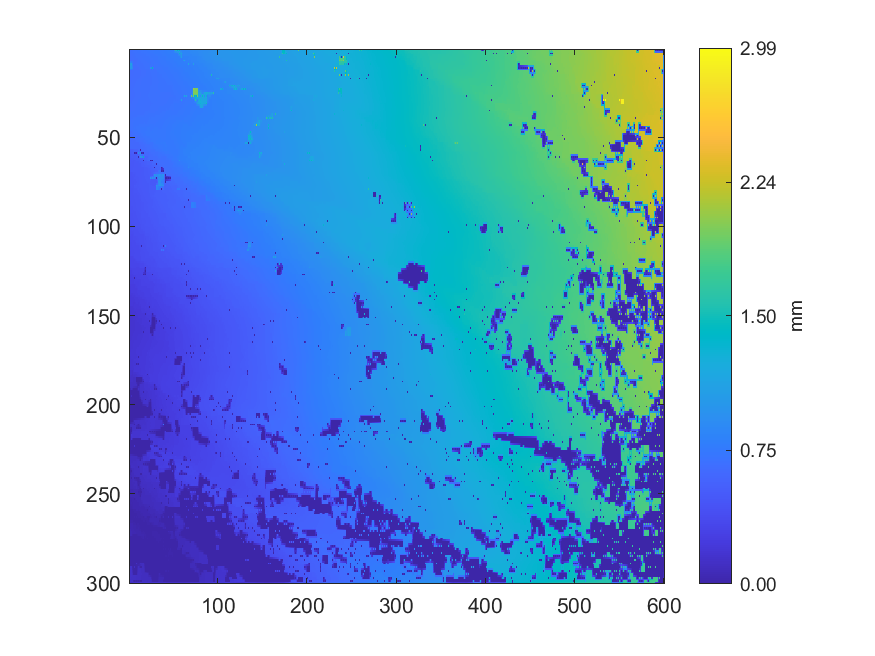

The data file committed next to this chart (first rows):
0.676753238241378, 0.674610620414567, 0.676039320836023, 0.674539552181287, 0.689338741185238, 0.686042314224609, 0.689349911018685, 0.686314137406983, 0.693163992923642, 0.691773547102625, 0.700343894781059, 0.699428199792835, 0.702174292338578, 0.701610324207875, 0.704168690668503, 0.702203858825782, 0.718812578120512, 0.712686688798172, 0.716361369736338, 0.712820141617796, 0.731118601118821, 0.724643092765342, 0.728801934055238, 0.727019160727484
0.6697, 0.6709, 0.6718, 0.6732, 0.6761, 0.6795, 0.6801, 0.6837, 0.6878, 0.6905, 0.6944, 0.6958, 0.6973, 0.6986, 0.7005, 0.7005, 0.7014, 0.7054, 0.7061, 0.7093, 0.7124, 0.717, 0.719, 0.7228
0.6664, 0.6672, 0.6671, 0.6705, 0.6753, 0.676, 0.6768, 0.6808, 0.6839, 0.6879, 0.6924, 0.6922, 0.6926, 0.6952, 0.6989, 0.6978, 0.6985, 0.7013, 0.7039, 0.7058, 0.7082, 0.7142, 0.7179, 0.7204
0.6637, 0.6641, 0.6647, 0.6666, 0.6693, 0.6723, 0.6748, 0.6786, 0.6819, 0.6846, 0.6854, 0.6879, 0.6893, 0.6906, 0.6907, 0.6935, 0.6954, 0.6976, 0.6998, 0.7021, 0.7058, 0.7073, 0.7096, 0.7115
0.6604, 0.6608, 0.6608, 0.6619, 0.6617, 0.667, 0.6712, 0.6764, 0.68, 0.6828, 0.6833, 0.6843, 0.686, 0.687, 0.6878, 0.69, 0.6922, 0.6939, 0.6959, 0.6972, 0.6974, 0.6991, 0.7021, 0.7065
0.6592, 0.6577, 0.6575, 0.6588, 0.6617, 0.6651, 0.6683, 0.6714, 0.6739, 0.6757, 0.6774, 0.6798, 0.6822, 0.6836, 0.6848, 0.6866, 0.6895, 0.6903, 0.6921, 0.6936, 0.6949, 0.6972, 0.7001, 0.7033
0.6493, 0.6533, 0.6527, 0.6543, 0.6514, 0.6526, 0.6531, 0.6529, 0.6528, 0.6683, 0.6709, 0.6757, 0.6793, 0.6804, 0.6811, 0.6822, 0.6817, 0.6859, 0.6888, 0.6902, 0.6912, 0.6944, 0.6977, 0.6996
0.8697, 0.8227, 0.7765, 0.7304, 0.6514, 0.6519, 0.6522, 0.6527, 0.6534, 0.6659, 0.6695, 0.6729, 0.6763, 0.6775, 0.6785, 0.6795, 0.6806, 0.6831, 0.6856, 0.6872, 0.6888, 0.6916, 0.6946, 0.6971
1.125, 1.053, 1.125, 0.7766, 0.6505, 0.6509, 0.6506, 0.6524, 0.6547, 0.6595, 0.6679, 0.6702, 0.6751, 0.6749, 0.6757, 0.6768, 0.6778, 0.6804, 0.6831, 0.6842, 0.6852, 0.6885, 0.692, 0.6942
1.046, 1.034, 1.016, 0.8228, 0.7497, 0.65, 0.65, 0.6513, 0.6535, 0.6567, 0.6616, 0.6653, 0.6673, 0.6709, 0.6728, 0.6736, 0.675, 0.6772, 0.6798, 0.6812, 0.6829, 0.6851, 0.6887, 0.6892
1.03, 1.022, 0.9894, 0.8702, 1.069, 0.6487, 0.6477, 0.6494, 0.6505, 0.6518, 0.6496, 0.6625, 0.6655, 0.6687, 0.6709, 0.6703, 0.6708, 0.6739, 0.6776, 0.6781, 0.6796, 0.6807, 0.6809, 0.6835
0.8456, 0.8085, 0.7739, 0.7414, 0.7103, 0.648, 0.6468, 0.6474, 0.6483, 0.6497, 0.6512, 0.656, 0.6581, 0.6594, 0.6625, 0.6653, 0.6673, 0.6695, 0.6719, 0.6735, 0.6753, 0.6768, 0.679, 0.679
0.6294, 0.6358, 0.6355, 0.637, 0.6369, 0.6407, 0.6435, 0.6452, 0.6448, 0.6478, 0.6487, 0.6519, 0.6513, 0.656, 0.6568, 0.6616, 0.6628, 0.6651, 0.6637, 0.6687, 0.6702, 0.6724, 0.6717, 0.6761
0.6394, 0.6384, 0.6383, 0.6386, 0.6392, 0.6411, 0.6431, 0.6443, 0.6453, 0.6469, 0.6485, 0.6507, 0.6524, 0.656, 0.6585, 0.6608, 0.6623, 0.6637, 0.6644, 0.6669, 0.6688, 0.6706, 0.6718, 0.6742
0.6403, 0.6399, 0.6407, 0.6402, 0.64, 0.6417, 0.6426, 0.6443, 0.6439, 0.6468, 0.6467, 0.6505, 0.6513, 0.6571, 0.6599, 0.6615, 0.661, 0.6634, 0.6625, 0.6661, 0.6669, 0.6697, 0.6703, 0.6729
0.6397, 0.64, 0.6408, 0.6409, 0.6414, 0.6425, 0.644, 0.6455, 0.6469, 0.6483, 0.6497, 0.6522, 0.6547, 0.658, 0.6611, 0.663, 0.6647, 0.6653, 0.666, 0.667, 0.6683, 0.6699, 0.6716, 0.6731
0.6385, 0.6398, 0.641, 0.6416, 0.6414, 0.6436, 0.6444, 0.6473, 0.6487, 0.6506, 0.6506, 0.6544, 0.6564, 0.66, 0.6621, 0.6655, 0.6681, 0.6681, 0.6679, 0.6685, 0.6681, 0.6707, 0.6724, 0.6737
0.6372, 0.6393, 0.6412, 0.6422, 0.6433, 0.645, 0.6471, 0.6495, 0.6523, 0.6538, 0.6557, 0.6575, 0.66, 0.6622, 0.6649, 0.6673, 0.67, 0.6698, 0.6699, 0.6699, 0.6705, 0.6715, 0.6726, 0.6736
0.6339, 0.6393, 0.6418, 0.6433, 0.6437, 0.6467, 0.6484, 0.6522, 0.6568, 0.6574, 0.6587, 0.6607, 0.6627, 0.6648, 0.6666, 0.6698, 0.6736, 0.6719, 0.6707, 0.6714, 0.6715, 0.6724, 0.6726, 0.6736
0.6419, 0.6419, 0.6432, 0.6448, 0.6466, 0.6487, 0.6513, 0.6539, 0.6573, 0.6591, 0.6614, 0.6627, 0.6647, 0.6665, 0.6689, 0.6706, 0.6726, 0.6724, 0.6726, 0.6728, 0.6734, 0.6738, 0.6743, 0.6748
0.6415, 0.643, 0.6437, 0.6464, 0.6485, 0.6508, 0.6531, 0.6556, 0.6583, 0.6607, 0.6643, 0.6646, 0.6659, 0.6681, 0.6711, 0.6715, 0.6728, 0.6731, 0.6737, 0.6741, 0.6753, 0.675, 0.6759, 0.6758
0.6438, 0.6446, 0.6458, 0.648, 0.6507, 0.6522, 0.6543, 0.6561, 0.6586, 0.6603, 0.6627, 0.6644, 0.6668, 0.6681, 0.67, 0.6709, 0.6721, 0.6729, 0.6739, 0.6743, 0.6748, 0.6753, 0.6757, 0.6767
0.6452, 0.6459, 0.6464, 0.6497, 0.6531, 0.6536, 0.6548, 0.6566, 0.6586, 0.6599, 0.6608, 0.6641, 0.6678, 0.6682, 0.6692, 0.6704, 0.6712, 0.6728, 0.6744, 0.6744, 0.6746, 0.6752, 0.6756, 0.6772
0.6462, 0.6473, 0.649, 0.6506, 0.6526, 0.6533, 0.6546, 0.6559, 0.6577, 0.6588, 0.6603, 0.6627, 0.6654, 0.6669, 0.6683, 0.6698, 0.6713, 0.6728, 0.6741, 0.6748, 0.6753, 0.6761, 0.6768, 0.6785
0.646, 0.6482, 0.6512, 0.6514, 0.6526, 0.6532, 0.6535, 0.6554, 0.6565, 0.658, 0.6581, 0.6616, 0.6635, 0.6659, 0.6671, 0.6695, 0.6714, 0.6728, 0.6749, 0.675, 0.6762, 0.6766, 0.6778, 0.6794
0.6469, 0.648, 0.6495, 0.6505, 0.6517, 0.6524, 0.6532, 0.6549, 0.6566, 0.658, 0.6591, 0.6615, 0.6636, 0.6658, 0.6675, 0.6695, 0.6713, 0.6725, 0.6735, 0.6746, 0.6756, 0.6774, 0.679, 0.6806
0.6466, 0.6479, 0.6477, 0.65, 0.6505, 0.6519, 0.6513, 0.655, 0.6564, 0.6585, 0.6582, 0.6619, 0.6635, 0.6661, 0.6678, 0.6697, 0.672, 0.672, 0.6727, 0.6738, 0.6754, 0.6774, 0.6816, 0.681
0.6484, 0.6488, 0.6493, 0.6504, 0.6515, 0.6528, 0.654, 0.6565, 0.6591, 0.6609, 0.6627, 0.6642, 0.6657, 0.6672, 0.6686, 0.6699, 0.6709, 0.6716, 0.6721, 0.6736, 0.6749, 0.6766, 0.6781, 0.6796
0.6496, 0.6501, 0.6495, 0.6515, 0.6515, 0.6542, 0.6545, 0.6585, 0.6618, 0.6638, 0.6672, 0.6667, 0.6677, 0.6685, 0.6698, 0.6701, 0.6708, 0.6709, 0.6715, 0.6728, 0.6753, 0.6752, 0.676, 0.6775
0.6522, 0.6521, 0.6521, 0.6539, 0.6558, 0.6571, 0.6587, 0.6605, 0.6629, 0.6648, 0.6669, 0.6676, 0.6684, 0.6693, 0.6702, 0.6703, 0.6701, 0.6706, 0.6708, 0.6721, 0.6729, 0.6741, 0.6746, 0.6756
0.6547, 0.6541, 0.6527, 0.6564, 0.6601, 0.6602, 0.6617, 0.6626, 0.6638, 0.6658, 0.6677, 0.6682, 0.6692, 0.67, 0.672, 0.6703, 0.6694, 0.67, 0.6701, 0.6711, 0.6712, 0.673, 0.6739, 0.6738
0.6564, 0.6567, 0.6575, 0.6586, 0.6602, 0.661, 0.6622, 0.6636, 0.6654, 0.6667, 0.668, 0.6685, 0.669, 0.6697, 0.6702, 0.6702, 0.6699, 0.6706, 0.671, 0.6721, 0.6725, 0.6737, 0.6743, 0.6751
0.6576, 0.6589, 0.6607, 0.6605, 0.6604, 0.6618, 0.662, 0.6646, 0.667, 0.6676, 0.669, 0.6687, 0.6688, 0.6693, 0.6696, 0.6699, 0.6699, 0.6711, 0.6722, 0.673, 0.6737, 0.6746, 0.6755, 0.6765
0.6598, 0.6604, 0.6612, 0.6616, 0.6619, 0.6629, 0.6638, 0.6653, 0.6667, 0.6676, 0.6683, 0.6686, 0.6688, 0.6695, 0.67, 0.6704, 0.6706, 0.6724, 0.6737, 0.6748, 0.6751, 0.6761, 0.6765, 0.6782
0.6613, 0.662, 0.6616, 0.663, 0.6623, 0.6645, 0.6645, 0.6664, 0.6664, 0.6679, 0.668, 0.6687, 0.6684, 0.6698, 0.6709, 0.6708, 0.67, 0.6737, 0.676, 0.6767, 0.6764, 0.6775, 0.6765, 0.6797
0.6631, 0.6644, 0.6657, 0.6666, 0.6666, 0.668, 0.6683, 0.6689, 0.6692, 0.6695, 0.6699, 0.67, 0.6702, 0.6707, 0.6715, 0.6725, 0.6743, 0.6763, 0.6785, 0.6798, 0.6803, 0.6811, 0.6825, 0.6826
0.6636, 0.6668, 0.67, 0.6715, 0.6751, 0.6728, 0.6716, 0.6718, 0.6719, 0.6712, 0.6724, 0.6714, 0.6724, 0.6717, 0.6723, 0.6738, 0.6768, 0.6785, 0.6818, 0.6832, 0.6837, 0.6893, 0.6931, 0.6942
0.667, 0.6692, 0.6714, 0.674, 0.6764, 0.6765, 0.6766, 0.6755, 0.6764, 0.6771, 0.6784, 0.6804, 0.6825, 0.6846, 0.6865, 0.6878, 0.6885, 0.6892, 0.6883, 0.6902, 0.6928, 0.6933, 0.6939, 0.6958
0.6673, 0.6714, 0.6723, 0.6766, 0.6796, 0.6801, 0.6807, 0.6859, 0.6892, 0.6911, 0.6913, 0.6932, 0.6936, 0.694, 0.6928, 0.6938, 0.693, 0.6936, 0.6944, 0.6941, 0.6951, 0.6975, 0.7018, 0.6995
0.6763, 0.6768, 0.6799, 0.6805, 0.682, 0.6836, 0.6848, 0.6883, 0.6908, 0.6925, 0.6933, 0.6943, 0.6945, 0.695, 0.695, 0.6955, 0.6954, 0.6958, 0.6962, 0.6966, 0.6978, 0.7, 0.7024, 0.7031
0.6757, 0.6794, 0.6832, 0.6836, 0.6844, 0.6879, 0.693, 0.6922, 0.6937, 0.6943, 0.6948, 0.6956, 0.6948, 0.6961, 0.6963, 0.6972, 0.6975, 0.698, 0.6982, 0.6985, 0.6992, 0.7023, 0.7047, 0.7063
0.6813, 0.6822, 0.6849, 0.6862, 0.6883, 0.6907, 0.6935, 0.6945, 0.6955, 0.6966, 0.6973, 0.6985, 0.6977, 0.698, 0.6986, 0.6995, 0.6992, 0.7007, 0.6999, 0.6999, 0.7014, 0.7051, 0.7072, 0.7093
0.6812, 0.6833, 0.6881, 0.6881, 0.6917, 0.6927, 0.6959, 0.6965, 0.6978, 0.6989, 0.6999, 0.7029, 0.7084, 0.7088, 0.7094, 0.709, 0.7099, 0.7058, 0.701, 0.7006, 0.7012, 0.7094, 0.7134, 0.7135
0.6807, 0.6821, 0.6844, 0.6861, 0.6902, 0.6922, 0.697, 0.6982, 0.701, 0.7018, 0.7032, 0.7054, 0.7096, 0.7102, 0.7107, 0.711, 0.7115, 0.7116, 0.7143, 0.7159, 0.7161, 0.7156, 0.7152, 0.7168
0.679, 0.6801, 0.6793, 0.6816, 0.679, 0.6902, 0.7004, 0.6984, 0.7066, 0.7039, 0.7065, 0.7058, 0.7149, 0.7119, 0.7125, 0.7128, 0.7135, 0.7142, 0.7143, 0.718, 0.7247, 0.7249, 0.7246, 0.7217
0.6794, 0.6799, 0.6802, 0.6817, 0.6836, 0.6877, 0.6897, 0.694, 0.6973, 0.701, 0.7038, 0.7057, 0.7085, 0.7105, 0.7141, 0.7149, 0.7162, 0.7175, 0.7188, 0.7212, 0.7241, 0.7253, 0.7255, 0.7248
0.6506, 0.6518, 0.6518, 0.6599, 0.6858, 0.687, 0.6874, 0.6875, 0.6875, 0.6944, 0.7022, 0.7048, 0.7065, 0.7073, 0.719, 0.7161, 0.7194, 0.7202, 0.7243, 0.7237, 0.7251, 0.7262, 0.7276, 0.7293
0.6519, 0.6529, 0.6547, 0.6593, 0.6636, 0.6674, 0.672, 0.6773, 0.6827, 0.6875, 0.6903, 0.6939, 0.6981, 0.7027, 0.7056, 0.7113, 0.7168, 0.7199, 0.7228, 0.7241, 0.7256, 0.7272, 0.7288, 0.7306
0.6226, 0.636, 0.6448, 0.6451, 0.6454, 0.6559, 0.6652, 0.6609, 0.6566, 0.6644, 0.6704, 0.6829, 0.694, 0.699, 0.7032, 0.7071, 0.7167, 0.7198, 0.7229, 0.7243, 0.726, 0.7277, 0.7298, 0.7313
0.6288, 0.6345, 0.6393, 0.6432, 0.6463, 0.6497, 0.6527, 0.6551, 0.6565, 0.6623, 0.6648, 0.6754, 0.6918, 0.6936, 0.6957, 0.6981, 0.7007, 0.7034, 0.7064, 0.7097, 0.7131, 0.7163, 0.7191, 0.7218
0.6149, 0.6154, 0.6168, 0.6159, 0.6164, 0.6157, 0.6166, 0.6341, 0.6475, 0.6479, 0.6483, 0.6604, 0.688, 0.6872, 0.6867, 0.6865, 0.6864, 0.6951, 0.7025, 0.7026, 0.7023, 0.7066, 0.7108, 0.7146
0.6142, 0.6144, 0.6149, 0.6146, 0.6145, 0.6143, 0.6144, 0.6242, 0.6305, 0.6367, 0.6428, 0.6485, 0.6538, 0.6585, 0.6628, 0.667, 0.6717, 0.677, 0.6829, 0.6895, 0.6979, 0.7024, 0.7079, 0.7138
0.6132, 0.6132, 0.6137, 0.6132, 0.613, 0.6127, 0.6128, 0.6116, 0.6118, 0.6114, 0.6111, 0.6309, 0.6387, 0.6417, 0.6442, 0.6511, 0.6635, 0.6705, 0.6767, 0.6871, 0.6945, 0.6943, 0.6947, 0.697
0.6585, 0.6117, 0.6116, 0.6115, 0.6112, 0.6111, 0.611, 0.6106, 0.6107, 0.6114, 0.6125, 0.6268, 0.6319, 0.6359, 0.64, 0.6443, 0.6481, 0.6527, 0.6615, 0.6639, 0.6676, 0.6717, 0.676, 0.6804
1.247, 0.6103, 0.6098, 0.61, 0.6096, 0.6097, 0.6097, 0.6095, 0.6095, 0.6113, 0.6152, 0.618, 0.6199, 0.6317, 0.6319, 0.6317, 0.632, 0.6511, 0.6596, 0.6598, 0.6601, 0.662, 0.6649, 0.6723
0.6311, 0.6098, 0.6095, 0.6094, 0.6091, 0.609, 0.6089, 0.6088, 0.609, 0.6096, 0.6166, 0.6178, 0.6187, 0.631, 0.6313, 0.6315, 0.6318, 0.6391, 0.6429, 0.6478, 0.6578, 0.6608, 0.6632, 0.6713
0.5162, 0.5344, 0.5391, 0.5374, 0.539, 0.555, 0.5603, 0.5621, 0.5633, 0.5828, 0.6168, 0.6178, 0.004316, 0.6297, 0.6306, 0.6312, 0.6323, 0.6358, 0.6389, 0.6457, 0.6552, 0.6564, 0.6565, 0.6593
0.5196, 0.5247, 0.5295, 0.5338, 0.5458, 0.5515, 0.5558, 0.559, 0.5613, 0.5772, 0.618, 0.6196, 0.6232, 0.6273, 0.6295, 0.6308, 0.6322, 0.6338, 0.6385, 0.6428, 0.647, 0.6509, 0.6548, 0.6587
0.4954, 0.5136, 0.5248, 0.5298, 0.5861, 0.5352, 0.003708, 0.09798, 0.004621, 0.5459, 0.9913, 0.6892, 0.9913, 0.6691, 0.003223, 0.09704, 0.003673, 0.6293, 0.6277, 0.6275, 0.6285, 0.6299, 0.632, 0.6408
0.4979, 0.5005, 0.5033, 0.5052, 0.5068, 0.5085, 0.5101, 0.5119, 0.5151, 0.528, 0.5779, 0.6423, 0.784, 0.7408, 0.7044, 0.6709, 0.6421, 0.6273, 0.6269, 0.6271, 0.6281, 0.6296, 0.6332, 0.6377
0.4761, 0.4942, 0.504, 0.5052, 0.5062, 0.5082, 0.5094, 0.5099, 0.5188, 0.5148, 0.003622, 0.5954, 0.9902, 0.784, 0.9887, 0.7152, 1.421, 0.5938, 0.5768, 0.5772, 0.5746, 0.6276, 0.6342, 0.636
... 239 more rows
